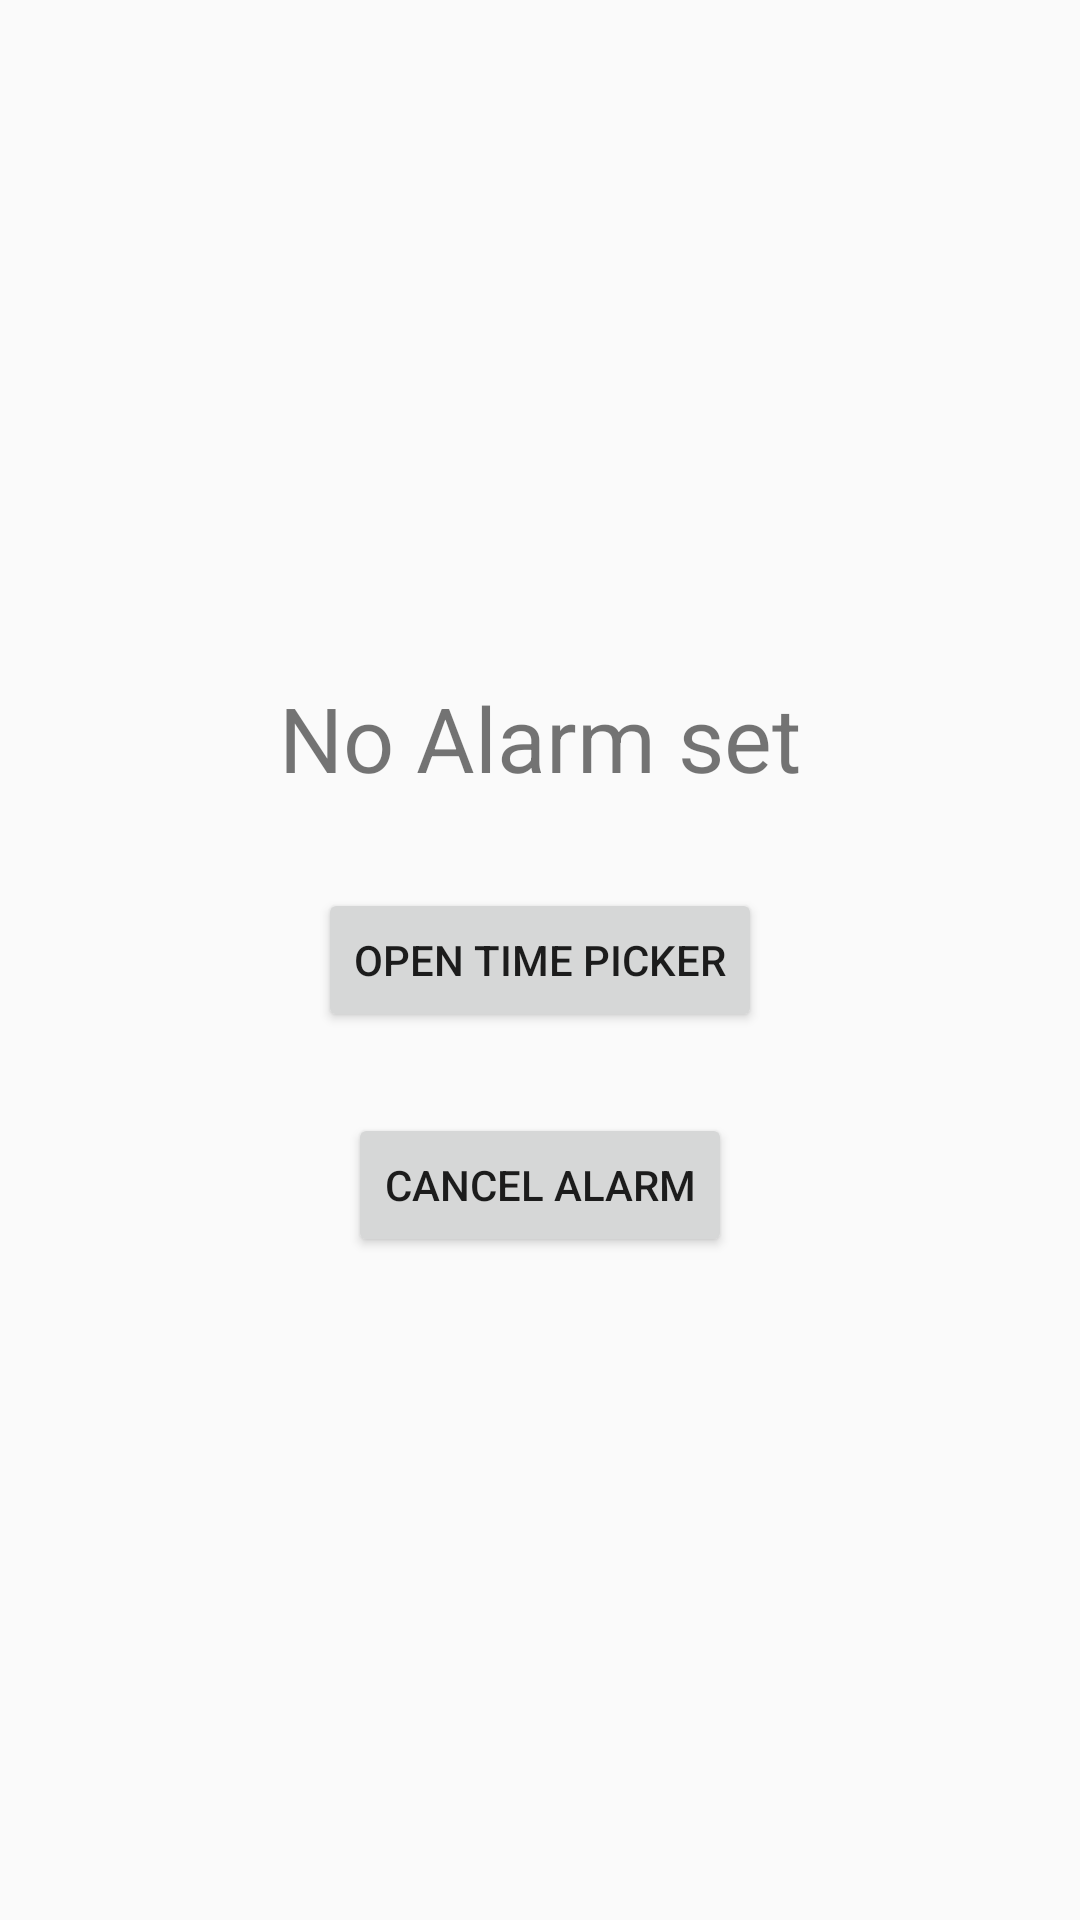

Layout XML and referenced resources for this Android screen:
<!-- AndroidManifest.xml: application theme AppTheme -->
<!-- res/layout/activity_setting.xml -->
<?xml version="1.0" encoding="utf-8"?>
<RelativeLayout xmlns:android="http://schemas.android.com/apk/res/android"
    xmlns:app="http://schemas.android.com/apk/res-auto"
    xmlns:tools="http://schemas.android.com/tools"
    android:layout_width="match_parent"
    android:layout_height="match_parent"
    tools:context="com.jui.ideaslibrary.SettingActivity">
    <TextView
        android:id="@+id/textView"
        android:layout_width="wrap_content"
        android:layout_height="wrap_content"
        android:layout_above="@id/button"
        android:layout_centerHorizontal="true"
        android:layout_marginBottom="30dp"
        android:text="No Alarm set"
        android:textSize="30sp" />
    <Button
        android:id="@+id/button"
        android:layout_width="wrap_content"
        android:layout_height="wrap_content"
        android:layout_centerHorizontal="true"
        android:layout_centerVertical="true"
        android:text="open time picker" />
    <Button
        android:id="@+id/button_cancel"
        android:layout_width="wrap_content"
        android:layout_height="wrap_content"
        android:layout_below="@id/button"
        android:layout_centerHorizontal="true"
        android:layout_marginTop="27dp"
        android:text="cancel alarm" />
</RelativeLayout>
<!-- resources referenced by this layout -->
<resources>
  <style name="AppTheme" parent="Theme.AppCompat.Light.DarkActionBar">
          
          <item name="colorPrimary">@color/colorPrimary</item>
          <item name="colorPrimaryDark">@color/colorPrimaryDark</item>
          <item name="colorAccent">@color/colorAccent</item>
      </style>
  <color name="colorPrimary">#3F51B5</color>
  <color name="colorPrimaryDark">#303F9F</color>
  <color name="colorAccent">#E3BD18</color>
</resources>
